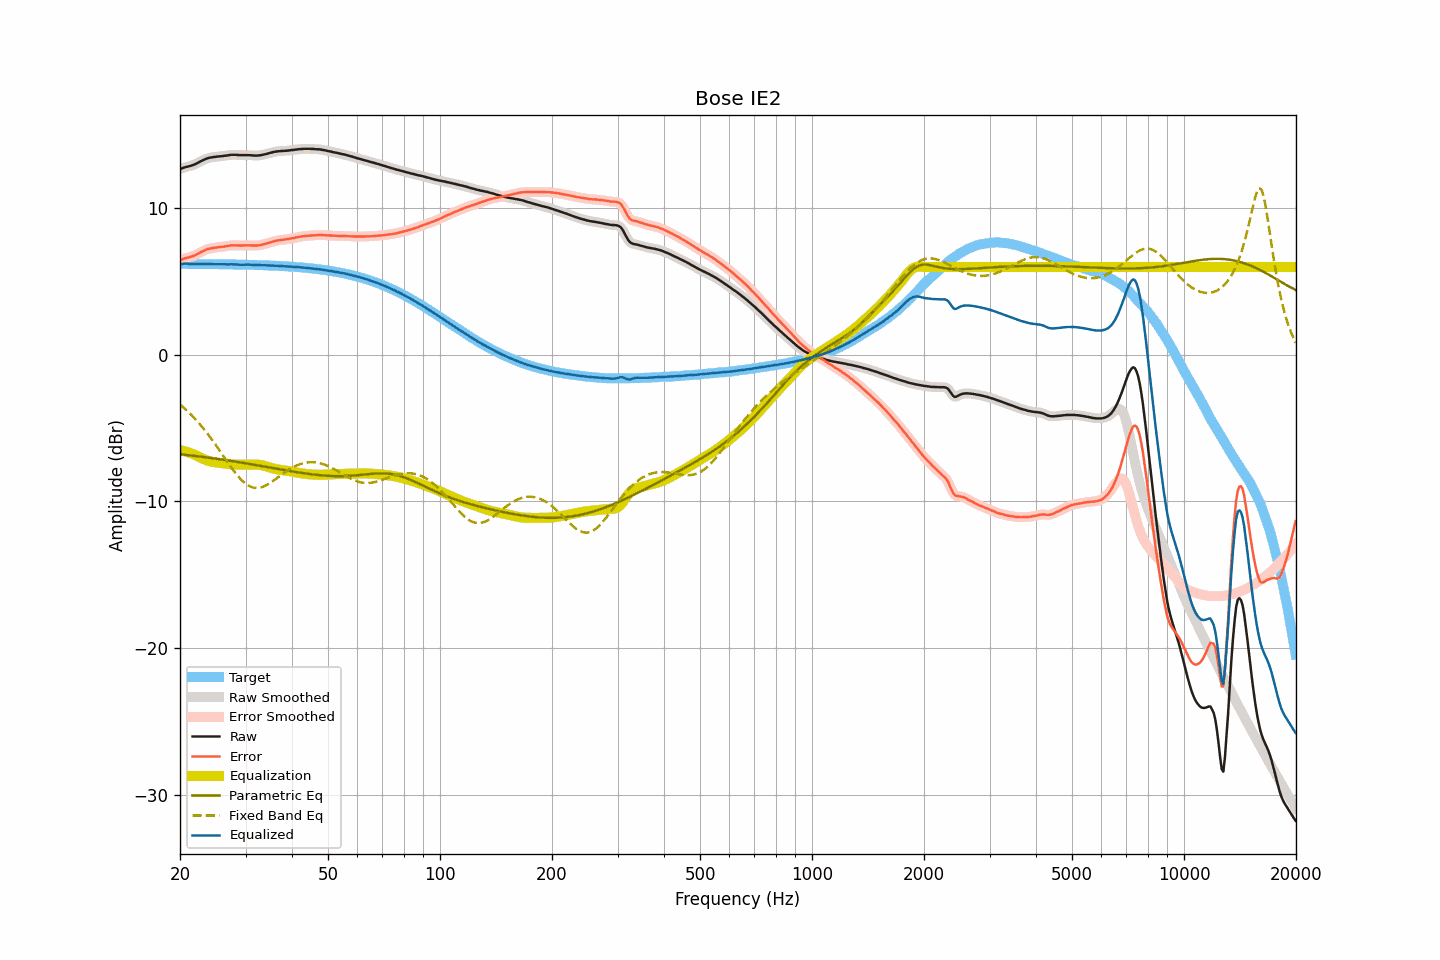

The table this chart was drawn from, first rows:
frequency, raw, smoothed, error, error_smoothed, equalization, parametric_eq, fixed_band_eq, equalized_raw, equalized_smoothed, target
20.00, 12.69, 12.69, 6.47, 6.47, -6.49, -6.78, -3.38, 6.19, 6.19, 6.21
20.20, 12.73, 12.73, 6.51, 6.52, -6.52, -6.79, -3.47, 6.21, 6.21, 6.21
20.40, 12.77, 12.77, 6.55, 6.56, -6.54, -6.80, -3.56, 6.22, 6.22, 6.21
20.61, 12.81, 12.80, 6.59, 6.59, -6.57, -6.81, -3.66, 6.23, 6.23, 6.21
20.81, 12.84, 12.83, 6.63, 6.62, -6.61, -6.82, -3.76, 6.23, 6.23, 6.21
21.02, 12.86, 12.86, 6.65, 6.65, -6.64, -6.84, -3.87, 6.22, 6.22, 6.21
21.23, 12.89, 12.89, 6.68, 6.68, -6.68, -6.85, -3.97, 6.21, 6.21, 6.21
21.44, 12.92, 12.92, 6.71, 6.71, -6.72, -6.86, -4.08, 6.20, 6.20, 6.21
21.66, 12.96, 12.96, 6.75, 6.75, -6.76, -6.87, -4.20, 6.20, 6.20, 6.21
21.87, 13.00, 13.00, 6.79, 6.79, -6.80, -6.89, -4.31, 6.20, 6.20, 6.21
22.09, 13.05, 13.05, 6.84, 6.84, -6.85, -6.90, -4.43, 6.20, 6.20, 6.21
22.31, 13.11, 13.11, 6.90, 6.90, -6.90, -6.91, -4.56, 6.20, 6.20, 6.21
22.54, 13.17, 13.17, 6.96, 6.96, -6.96, -6.93, -4.68, 6.21, 6.21, 6.21
22.76, 13.23, 13.22, 7.02, 7.02, -7.02, -6.94, -4.81, 6.21, 6.21, 6.20
22.99, 13.28, 13.28, 7.07, 7.08, -7.07, -6.96, -4.94, 6.21, 6.21, 6.20
23.22, 13.33, 13.33, 7.12, 7.13, -7.12, -6.97, -5.08, 6.21, 6.21, 6.20
23.45, 13.38, 13.38, 7.18, 7.17, -7.17, -6.98, -5.22, 6.21, 6.21, 6.20
23.69, 13.42, 13.42, 7.22, 7.22, -7.21, -7.00, -5.36, 6.21, 6.21, 6.20
23.92, 13.45, 13.45, 7.25, 7.25, -7.24, -7.01, -5.50, 6.21, 6.20, 6.20
24.16, 13.47, 13.47, 7.27, 7.27, -7.27, -7.03, -5.65, 6.20, 6.20, 6.20
24.40, 13.49, 13.49, 7.29, 7.29, -7.29, -7.04, -5.80, 6.19, 6.20, 6.20
24.65, 13.51, 13.51, 7.31, 7.31, -7.31, -7.06, -5.95, 6.20, 6.19, 6.20
24.89, 13.52, 13.52, 7.32, 7.33, -7.33, -7.07, -6.11, 6.19, 6.19, 6.19
25.14, 13.54, 13.54, 7.34, 7.34, -7.34, -7.09, -6.26, 6.20, 6.19, 6.19
25.39, 13.55, 13.55, 7.36, 7.36, -7.35, -7.10, -6.42, 6.19, 6.19, 6.19
25.65, 13.56, 13.56, 7.37, 7.37, -7.37, -7.12, -6.58, 6.19, 6.19, 6.19
25.91, 13.57, 13.57, 7.38, 7.38, -7.38, -7.14, -6.74, 6.18, 6.19, 6.19
26.16, 13.58, 13.58, 7.39, 7.39, -7.40, -7.15, -6.90, 6.18, 6.18, 6.19
26.43, 13.60, 13.59, 7.41, 7.41, -7.41, -7.17, -7.06, 6.18, 6.18, 6.19
26.69, 13.61, 13.61, 7.42, 7.43, -7.43, -7.19, -7.22, 6.18, 6.18, 6.18
26.96, 13.63, 13.63, 7.45, 7.45, -7.45, -7.20, -7.38, 6.18, 6.18, 6.18
27.23, 13.65, 13.64, 7.47, 7.46, -7.46, -7.22, -7.54, 6.19, 6.19, 6.18
27.50, 13.66, 13.66, 7.48, 7.48, -7.47, -7.24, -7.69, 6.19, 6.19, 6.18
27.77, 13.66, 13.66, 7.48, 7.48, -7.48, -7.25, -7.84, 6.18, 6.18, 6.18
28.05, 13.66, 13.66, 7.48, 7.48, -7.48, -7.27, -7.99, 6.18, 6.18, 6.17
28.33, 13.66, 13.65, 7.49, 7.48, -7.48, -7.29, -8.13, 6.18, 6.17, 6.17
28.62, 13.65, 13.65, 7.48, 7.48, -7.48, -7.31, -8.27, 6.17, 6.17, 6.17
28.90, 13.64, 13.64, 7.47, 7.47, -7.48, -7.32, -8.39, 6.16, 6.16, 6.17
29.19, 13.64, 13.64, 7.47, 7.47, -7.48, -7.34, -8.51, 6.16, 6.16, 6.17
29.48, 13.64, 13.64, 7.47, 7.47, -7.48, -7.36, -8.62, 6.16, 6.16, 6.16
29.78, 13.64, 13.64, 7.48, 7.48, -7.48, -7.38, -8.72, 6.16, 6.16, 6.16
30.08, 13.64, 13.64, 7.48, 7.48, -7.48, -7.40, -8.80, 6.16, 6.16, 6.16
30.38, 13.64, 13.64, 7.48, 7.48, -7.48, -7.42, -8.88, 6.16, 6.16, 6.16
30.68, 13.64, 13.63, 7.48, 7.48, -7.47, -7.43, -8.94, 6.16, 6.16, 6.15
30.99, 13.63, 13.63, 7.48, 7.48, -7.47, -7.45, -9.00, 6.16, 6.16, 6.15
31.30, 13.62, 13.62, 7.47, 7.47, -7.47, -7.47, -9.03, 6.15, 6.15, 6.15
31.61, 13.61, 13.61, 7.46, 7.47, -7.47, -7.49, -9.07, 6.14, 6.14, 6.14
31.93, 13.61, 13.61, 7.47, 7.47, -7.47, -7.51, -9.08, 6.14, 6.14, 6.14
32.24, 13.61, 13.61, 7.47, 7.47, -7.48, -7.53, -9.08, 6.13, 6.13, 6.14
32.57, 13.62, 13.62, 7.48, 7.48, -7.49, -7.55, -9.07, 6.13, 6.13, 6.13
32.89, 13.63, 13.63, 7.50, 7.50, -7.50, -7.57, -9.05, 6.12, 6.13, 6.13
33.22, 13.65, 13.65, 7.52, 7.52, -7.53, -7.59, -9.02, 6.12, 6.12, 6.13
33.55, 13.68, 13.67, 7.56, 7.55, -7.55, -7.61, -8.98, 6.13, 6.12, 6.12
33.89, 13.70, 13.70, 7.58, 7.58, -7.58, -7.63, -8.93, 6.12, 6.12, 6.12
34.23, 13.73, 13.73, 7.61, 7.61, -7.62, -7.65, -8.87, 6.11, 6.11, 6.11
34.57, 13.76, 13.76, 7.65, 7.65, -7.65, -7.66, -8.81, 6.11, 6.11, 6.11
34.92, 13.79, 13.79, 7.68, 7.68, -7.68, -7.68, -8.74, 6.10, 6.11, 6.10
35.27, 13.82, 13.82, 7.72, 7.72, -7.72, -7.70, -8.67, 6.10, 6.10, 6.10
35.62, 13.85, 13.85, 7.75, 7.75, -7.75, -7.72, -8.59, 6.10, 6.10, 6.10
35.97, 13.87, 13.87, 7.78, 7.78, -7.77, -7.74, -8.51, 6.10, 6.10, 6.09
... 635 more rows
